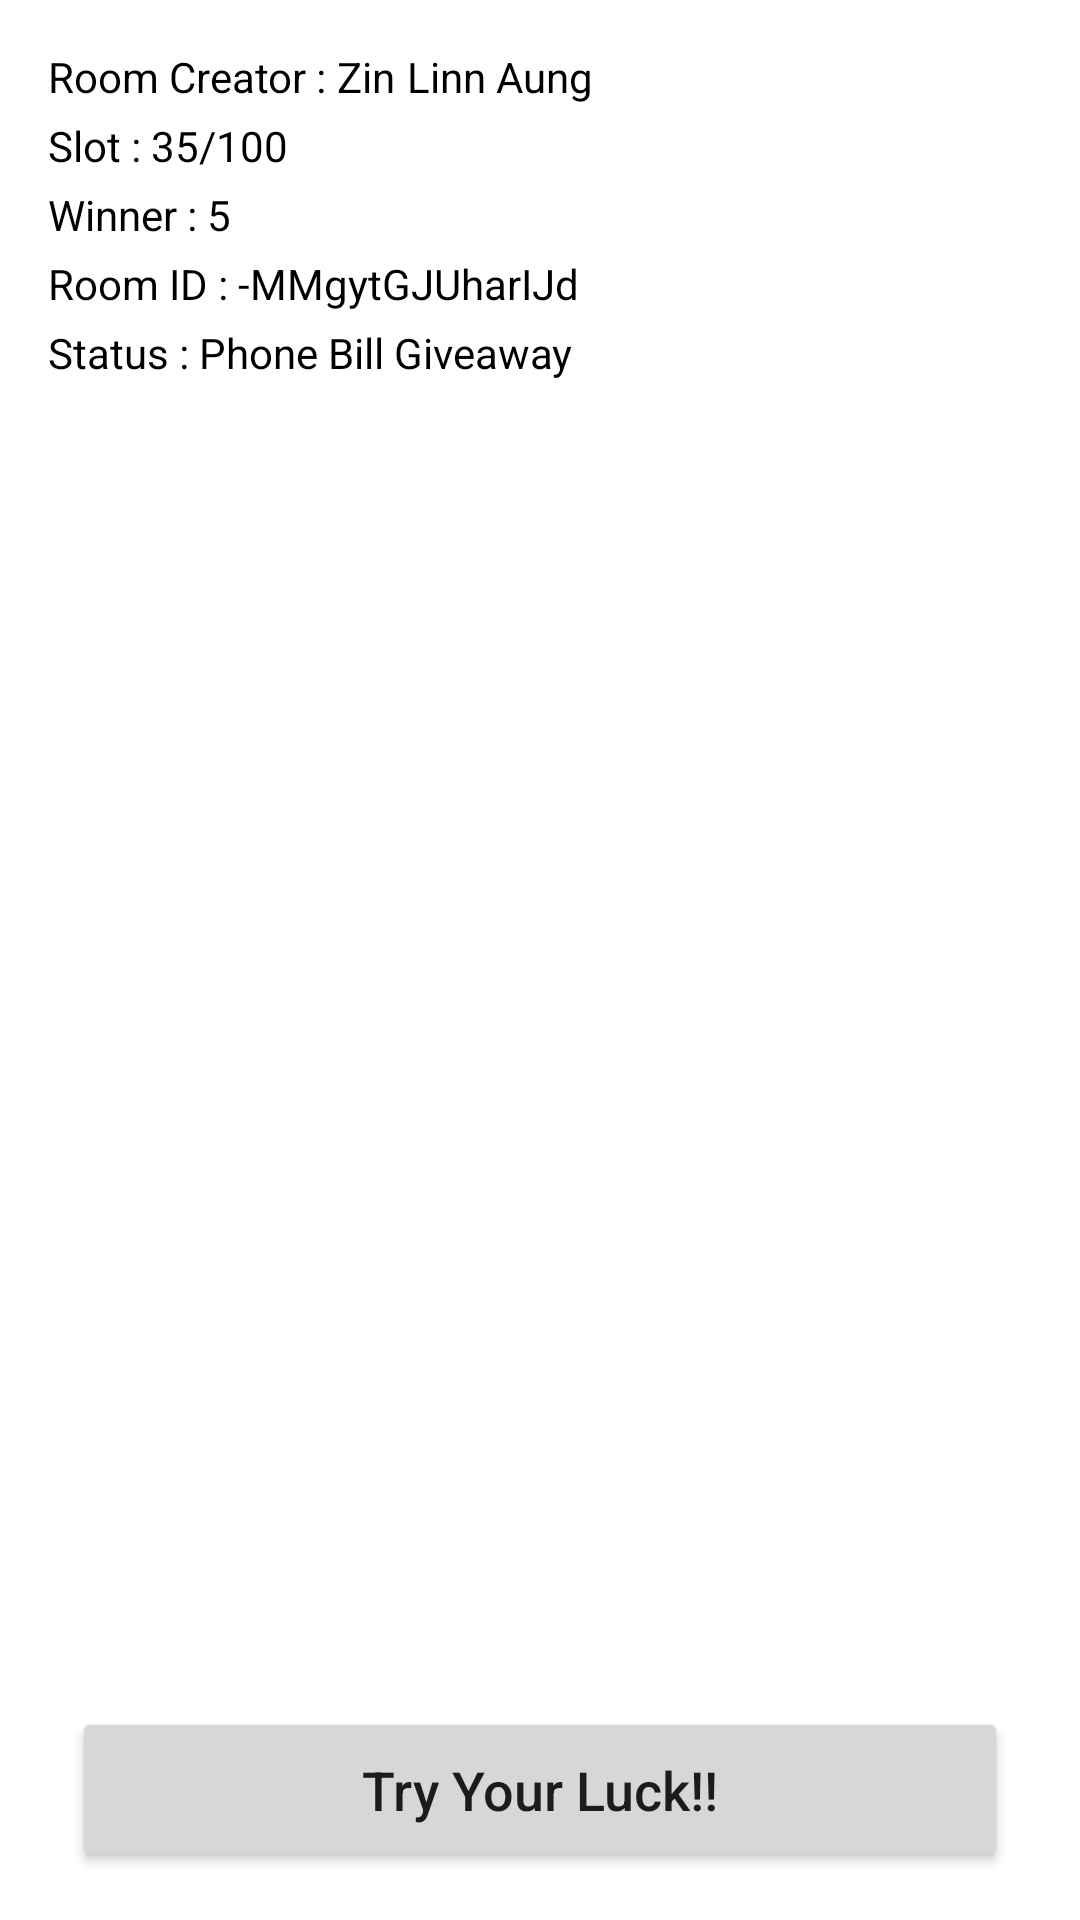

Produce the Android XML layout that renders to this screen, including the resource entries it uses.
<!-- AndroidManifest.xml: application theme Theme.HiWorld -->
<!-- res/layout/activity_fifth.xml -->
<?xml version="1.0" encoding="utf-8"?>
<androidx.constraintlayout.widget.ConstraintLayout xmlns:android="http://schemas.android.com/apk/res/android"
    xmlns:app="http://schemas.android.com/apk/res-auto"
    xmlns:tools="http://schemas.android.com/tools"
    android:layout_width="match_parent"
    android:layout_height="match_parent"
    tools:context=".FifthActivity">

    <LinearLayout
        android:id="@+id/linearLayout"
        android:layout_width="wrap_content"
        android:layout_height="wrap_content"
        android:orientation="horizontal"
        app:layout_constraintBottom_toBottomOf="@+id/textView4"
        app:layout_constraintStart_toEndOf="@+id/textView4"
        app:layout_constraintTop_toTopOf="@+id/textView4">

        <TextView
            android:id="@+id/tv_user_number"
            android:layout_width="wrap_content"
            android:layout_height="wrap_content"
            android:text="35"
            android:textColor="@color/black" />

        <TextView
            android:id="@+id/textView3"
            android:layout_width="wrap_content"
            android:layout_height="wrap_content"
            android:text="/"
            android:textColor="@color/black" />

        <TextView
            android:id="@+id/tv_slot"
            android:layout_width="wrap_content"
            android:layout_height="wrap_content"
            android:text="100"
            android:textColor="@color/black" />

    </LinearLayout>

    <Button
        android:id="@+id/luck_btn"
        android:layout_width="match_parent"
        android:layout_height="55dp"
        android:layout_marginStart="24dp"
        android:layout_marginEnd="24dp"
        android:layout_marginBottom="16dp"
        android:text="Try Your Luck!!"
        android:textAllCaps="false"
        android:textSize="18sp"
        app:layout_constraintBottom_toBottomOf="parent"
        app:layout_constraintEnd_toEndOf="parent"
        app:layout_constraintStart_toStartOf="parent" />
    <Button
        android:id="@+id/draw_btn"
        android:layout_width="match_parent"
        android:layout_height="55dp"
        android:layout_marginStart="24dp"
        android:layout_marginEnd="24dp"
        android:layout_marginBottom="16dp"
        android:text="Choose Lucky Winner!!"
        android:textAllCaps="false"
        android:textSize="18sp"
        app:layout_constraintBottom_toBottomOf="parent"
        app:layout_constraintEnd_toEndOf="parent"
        app:layout_constraintStart_toStartOf="parent"
        android:visibility="gone"/>

    <TextView
        android:id="@+id/tv_room_code"
        android:layout_width="wrap_content"
        android:layout_height="wrap_content"
        android:text="-MMgytGJUharIJd"
        android:textColor="@color/black"
        app:layout_constraintStart_toEndOf="@+id/lucky_room_id_label"
        app:layout_constraintTop_toTopOf="@+id/lucky_room_id_label" />

    <TextView
        android:id="@+id/tv_status"
        android:layout_width="wrap_content"
        android:layout_height="wrap_content"
        android:text="Phone Bill Giveaway"
        android:textColor="@color/black"
        app:layout_constraintStart_toEndOf="@+id/lucky_room_status_label"
        app:layout_constraintTop_toTopOf="@+id/lucky_room_status_label" />

    <TextView
        android:id="@+id/tv_creator_name"
        android:layout_width="wrap_content"
        android:layout_height="wrap_content"
        android:text="Zin"
        android:textColor="@color/black"
        app:layout_constraintStart_toEndOf="@+id/creator_label"
        app:layout_constraintTop_toTopOf="@+id/creator_label" />

    <TextView
        android:id="@+id/tv_winner"
        android:layout_width="wrap_content"
        android:layout_height="wrap_content"
        android:text="5"
        android:textColor="@color/black"
        app:layout_constraintBottom_toBottomOf="@+id/textView6"
        app:layout_constraintStart_toEndOf="@+id/textView6"
        app:layout_constraintTop_toTopOf="@+id/textView6" />

    <androidx.recyclerview.widget.RecyclerView
        android:id="@+id/luck_recyclerView"
        android:layout_width="match_parent"
        android:layout_height="wrap_content"
        android:layout_marginTop="16dp"
        app:layout_constraintBottom_toTopOf="@+id/luck_btn"
        app:layout_constraintEnd_toEndOf="parent"
        app:layout_constraintStart_toStartOf="parent"
        app:layout_constraintTop_toBottomOf="@+id/lucky_room_status_label"
        app:layout_constraintVertical_bias="0.0"
        tools:listitem="@layout/lucky_user_list" />
    <androidx.recyclerview.widget.RecyclerView
        android:id="@+id/winner_recyclerView"
        android:layout_width="match_parent"
        android:layout_height="wrap_content"
        android:layout_marginTop="16dp"
        app:layout_constraintBottom_toTopOf="@+id/luck_btn"
        app:layout_constraintEnd_toEndOf="parent"
        app:layout_constraintStart_toStartOf="parent"
        app:layout_constraintTop_toBottomOf="@+id/lucky_room_status_label"
        app:layout_constraintVertical_bias="0.0"
        tools:listitem="@layout/winner_list"
        android:visibility="gone"/>

    <TextView
        android:id="@+id/lucky_room_id_label"
        android:layout_width="wrap_content"
        android:layout_height="wrap_content"
        android:layout_marginTop="4dp"
        android:text="Room ID : "
        android:textColor="@color/black"
        app:layout_constraintStart_toStartOf="@+id/textView6"
        app:layout_constraintTop_toBottomOf="@+id/textView6"/>

    <TextView
        android:id="@+id/lucky_room_status_label"
        android:layout_width="wrap_content"
        android:layout_height="wrap_content"
        android:layout_marginTop="4dp"
        android:text="Status : "
        android:textColor="@color/black"
        app:layout_constraintStart_toStartOf="@+id/lucky_room_id_label"
        app:layout_constraintTop_toBottomOf="@+id/lucky_room_id_label" />

    <TextView
        android:id="@+id/creator_label"
        android:layout_width="wrap_content"
        android:layout_height="wrap_content"
        android:layout_marginStart="16dp"
        android:layout_marginTop="16dp"
        android:text="Room Creator : "
        android:textColor="@color/black"
        app:layout_constraintStart_toStartOf="parent"
        app:layout_constraintTop_toTopOf="parent" />

    <TextView
        android:id="@+id/textView4"
        android:layout_width="wrap_content"
        android:layout_height="wrap_content"
        android:layout_marginTop="4dp"
        android:text="Slot : "
        android:textColor="@color/black"
        app:layout_constraintStart_toStartOf="@+id/creator_label"
        app:layout_constraintTop_toBottomOf="@+id/creator_label" />

    <TextView
        android:id="@+id/textView6"
        android:layout_width="wrap_content"
        android:layout_height="wrap_content"
        android:layout_marginTop="4dp"
        android:text="Winner : "
        android:textColor="@color/black"
        android:textColorHint="#FFFFFF"
        app:layout_constraintStart_toStartOf="@+id/textView4"
        app:layout_constraintTop_toBottomOf="@+id/textView4" />

    <TextView
        android:id="@+id/tv_last_creator_name"
        android:layout_width="wrap_content"
        android:layout_height="wrap_content"
        android:layout_marginStart="4dp"
        android:text="Linn Aung"
        android:textColor="@color/black"
        app:layout_constraintStart_toEndOf="@+id/tv_creator_name"
        app:layout_constraintTop_toTopOf="@+id/tv_creator_name" />

</androidx.constraintlayout.widget.ConstraintLayout>
<!-- res/layout/lucky_user_list.xml (included above) -->
<?xml version="1.0" encoding="utf-8"?>
<androidx.cardview.widget.CardView
    xmlns:android="http://schemas.android.com/apk/res/android"
    xmlns:app="http://schemas.android.com/apk/res-auto"
    xmlns:tools="http://schemas.android.com/tools"
    android:layout_width="match_parent"
    android:layout_height="wrap_content"
    android:layout_marginStart="8dp"
    android:layout_marginEnd="8dp">

    <androidx.constraintlayout.widget.ConstraintLayout
        android:layout_width="match_parent"
        android:layout_height="wrap_content">

        <TextView
            android:id="@+id/tv_lucky_username"
            android:layout_width="wrap_content"
            android:layout_height="wrap_content"
            android:layout_marginStart="32dp"
            android:layout_marginTop="8dp"
            android:layout_marginBottom="8dp"
            android:text="Username"
            android:textColor="@color/black"
            app:layout_constraintBottom_toBottomOf="parent"
            app:layout_constraintStart_toStartOf="parent"
            app:layout_constraintTop_toTopOf="parent" />

        <TextView
            android:id="@+id/tv_lucky_number"
            android:layout_width="wrap_content"
            android:layout_height="wrap_content"
            android:layout_marginTop="8dp"
            android:layout_marginEnd="32dp"
            android:layout_marginBottom="8dp"
            android:text="Lucky No. "
            android:textColor="@color/black"
            app:layout_constraintBottom_toBottomOf="parent"
            app:layout_constraintEnd_toEndOf="parent"
            app:layout_constraintTop_toTopOf="parent" />

        <View
            android:id="@+id/divider3"
            android:layout_width="match_parent"
            android:layout_height="1dp"
            android:background="?android:attr/listDivider"
            app:layout_constraintBottom_toBottomOf="parent"
            app:layout_constraintEnd_toEndOf="parent"
            app:layout_constraintStart_toStartOf="parent" />

    </androidx.constraintlayout.widget.ConstraintLayout>

</androidx.cardview.widget.CardView>
<!-- res/layout/winner_list.xml (included above) -->
<?xml version="1.0" encoding="utf-8"?>
<androidx.cardview.widget.CardView xmlns:android="http://schemas.android.com/apk/res/android"
    xmlns:app="http://schemas.android.com/apk/res-auto"
    xmlns:tools="http://schemas.android.com/tools"
    android:layout_width="match_parent"
    android:layout_height="wrap_content"
    android:layout_margin="8dp"
    app:cardCornerRadius="8dp"
    android:backgroundTint="@color/green">

    <androidx.constraintlayout.widget.ConstraintLayout
        android:layout_width="match_parent"
        android:layout_height="75dp"
        >

        <TextView
            android:id="@+id/tv_winner_username"
            android:layout_width="wrap_content"
            android:layout_height="wrap_content"
            android:layout_marginStart="16dp"
            android:text="Username"
            android:textColor="@color/black"
            android:textSize="22sp"
            android:textStyle="bold"
            app:layout_constraintStart_toEndOf="@+id/imageView2"
            app:layout_constraintTop_toTopOf="@+id/imageView2" />

        <ImageView
            android:id="@+id/imageView2"
            android:layout_width="60dp"
            android:layout_height="60dp"
            android:layout_marginStart="8dp"
            app:layout_constraintBottom_toBottomOf="parent"
            app:layout_constraintStart_toStartOf="parent"
            app:layout_constraintTop_toTopOf="parent"
            app:srcCompat="@drawable/ic_user_pp" />

        <TextView
            android:id="@+id/textView8"
            android:layout_width="wrap_content"
            android:layout_height="wrap_content"
            android:layout_marginStart="16dp"
            android:text="Congratulations!!!"
            android:textSize="16sp"
            app:layout_constraintBottom_toBottomOf="@+id/imageView2"
            app:layout_constraintStart_toEndOf="@+id/imageView2"
            app:layout_constraintTop_toBottomOf="@+id/tv_winner_username" />
    </androidx.constraintlayout.widget.ConstraintLayout>

</androidx.cardview.widget.CardView>
<!-- resources referenced by this layout -->
<resources>
  <color name="black">#FF000000</color>
  <color name="green">#01EC76</color>
  <style name="Theme.HiWorld" parent="Theme.MaterialComponents.DayNight.DarkActionBar">
          
          <item name="colorPrimary">#06BF63</item>
          <item name="colorPrimaryVariant">@color/primary</item>
          <item name="colorOnPrimary">@color/white</item>
          
          <item name="colorSecondary">@color/teal_200</item>
          <item name="colorSecondaryVariant">@color/teal_700</item>
          <item name="colorOnSecondary">@color/black</item>
          
          <item name="android:statusBarColor" tools:targetApi="l">?attr/colorPrimaryVariant</item>
          
      </style>
  <color name="primary">#00cc66</color>
  <color name="white">#FFFFFFFF</color>
  <color name="teal_200">#FF03DAC5</color>
  <color name="teal_700">#FF018786</color>
</resources>
